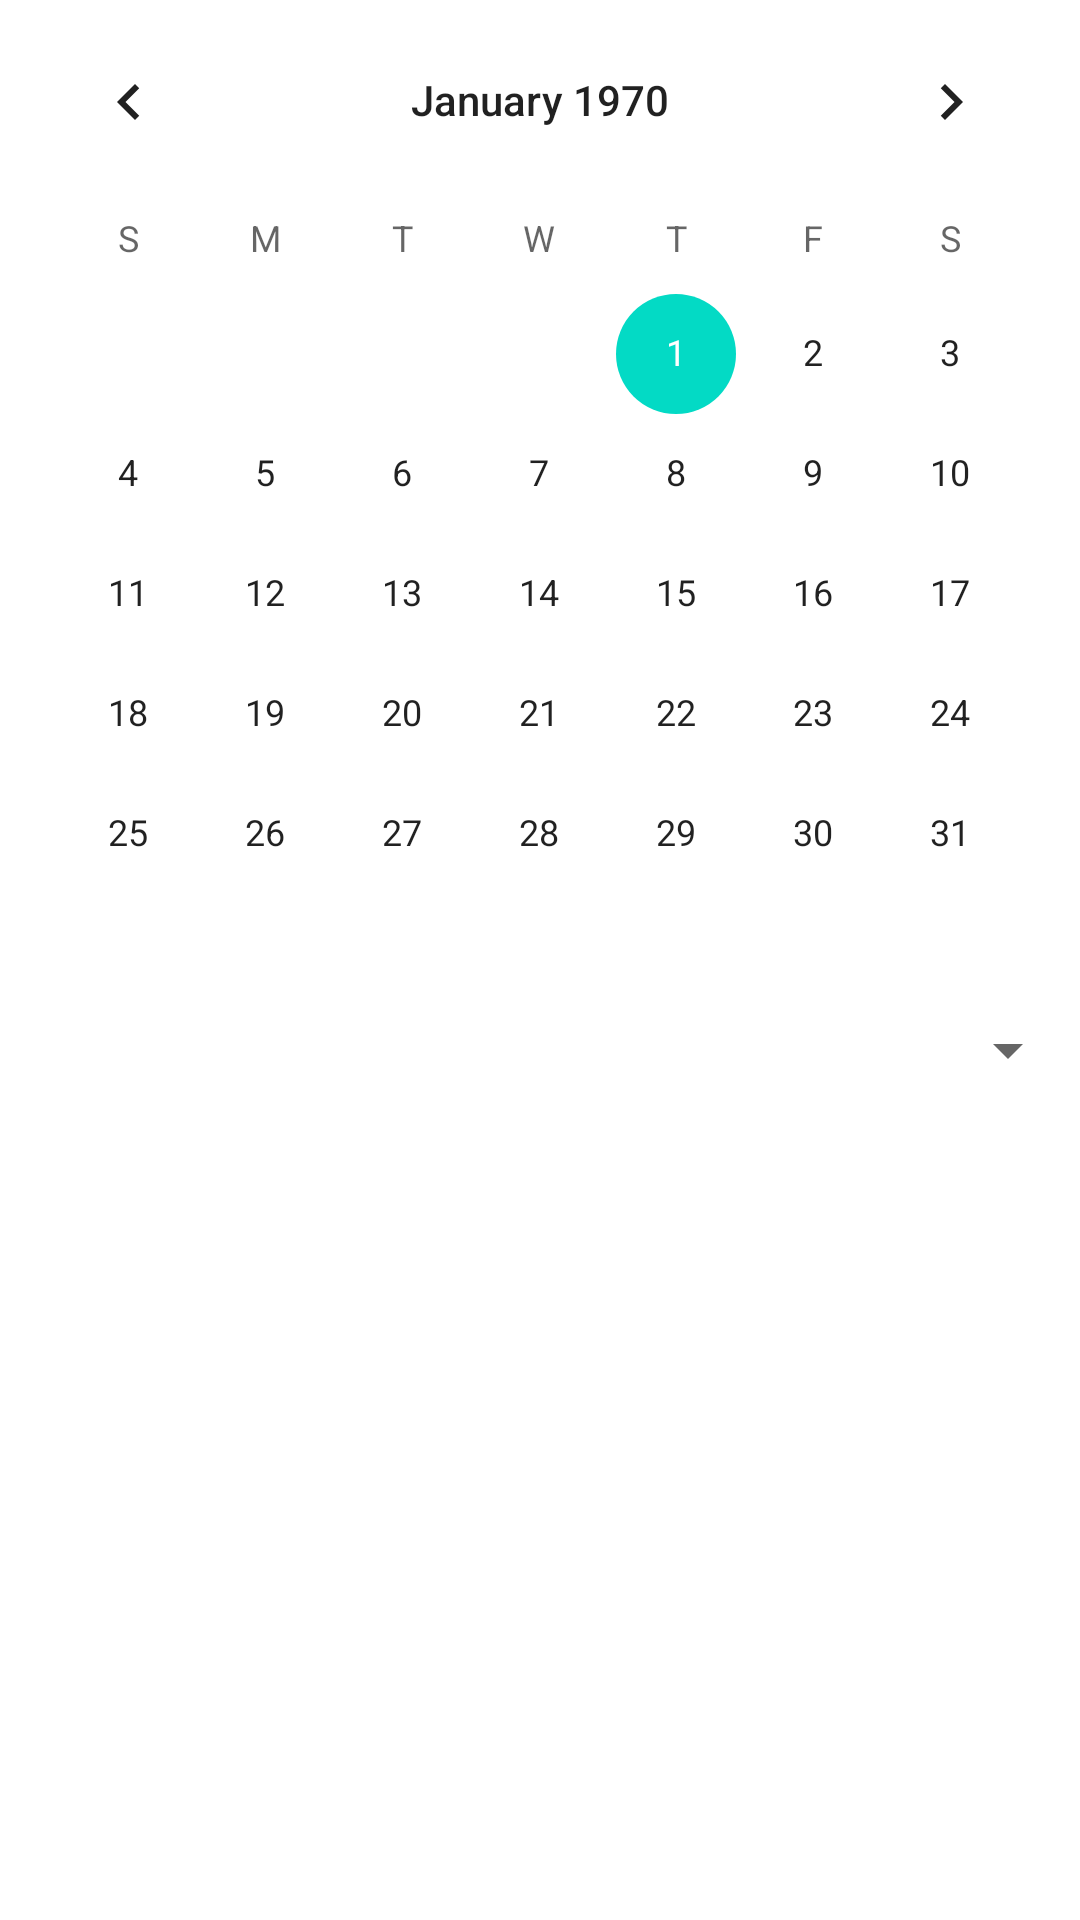

The Android layout XML behind this screen, and the referenced resources:
<!-- AndroidManifest.xml: application theme Theme.ProjetGSBRDV -->
<!-- res/layout/activity_affichage_rdv.xml -->
<?xml version="1.0" encoding="utf-8"?>
<androidx.constraintlayout.widget.ConstraintLayout xmlns:android="http://schemas.android.com/apk/res/android"
    xmlns:app="http://schemas.android.com/apk/res-auto"
    xmlns:tools="http://schemas.android.com/tools"
    android:layout_width="match_parent"
    android:layout_height="match_parent"
    tools:context=".AffichageRDV">

    <LinearLayout
        android:layout_width="match_parent"
        android:layout_height="match_parent"
        android:orientation="vertical">

        <LinearLayout
            android:layout_width="match_parent"
            android:layout_height="wrap_content"
            android:orientation="horizontal">

            <CalendarView
                android:id="@+id/calendarViewAfficher"
                android:layout_width="wrap_content"
                android:onClick=""
                android:layout_height="wrap_content"
                android:layout_weight="1" />

        </LinearLayout>

        <LinearLayout
            android:layout_width="match_parent"
            android:layout_height="wrap_content"
            android:layout_weight="1"
            android:orientation="horizontal">

            <Spinner
                android:id="@+id/AffichageRdv"
                android:layout_width="match_parent"
                android:layout_height="wrap_content"
                android:layout_weight="1" />
        </LinearLayout>
    </LinearLayout>
</androidx.constraintlayout.widget.ConstraintLayout>
<!-- resources referenced by this layout -->
<resources>
  <style name="Theme.ProjetGSBRDV" parent="Theme.MaterialComponents.DayNight.DarkActionBar">
          
          <item name="colorPrimary">@color/purple_500</item>
          <item name="colorPrimaryVariant">@color/purple_700</item>
          <item name="colorOnPrimary">@color/white</item>
          
          <item name="colorSecondary">@color/teal_200</item>
          <item name="colorSecondaryVariant">@color/teal_700</item>
          <item name="colorOnSecondary">@color/black</item>
          
          <item name="android:statusBarColor" tools:targetApi="l">?attr/colorPrimaryVariant</item>
          
      </style>
  <!-- not gathered from this repository: default colours our renderer supplied (Android Studio template values) -->
  <color name="purple_500">#FF6200EE</color>
  <color name="purple_700">#FF3700B3</color>
  <color name="teal_200">#FF03DAC5</color>
  <color name="teal_700">#FF018786</color>
  <color name="black">#FF000000</color>
  <color name="white">#FFFFFFFF</color>
</resources>
